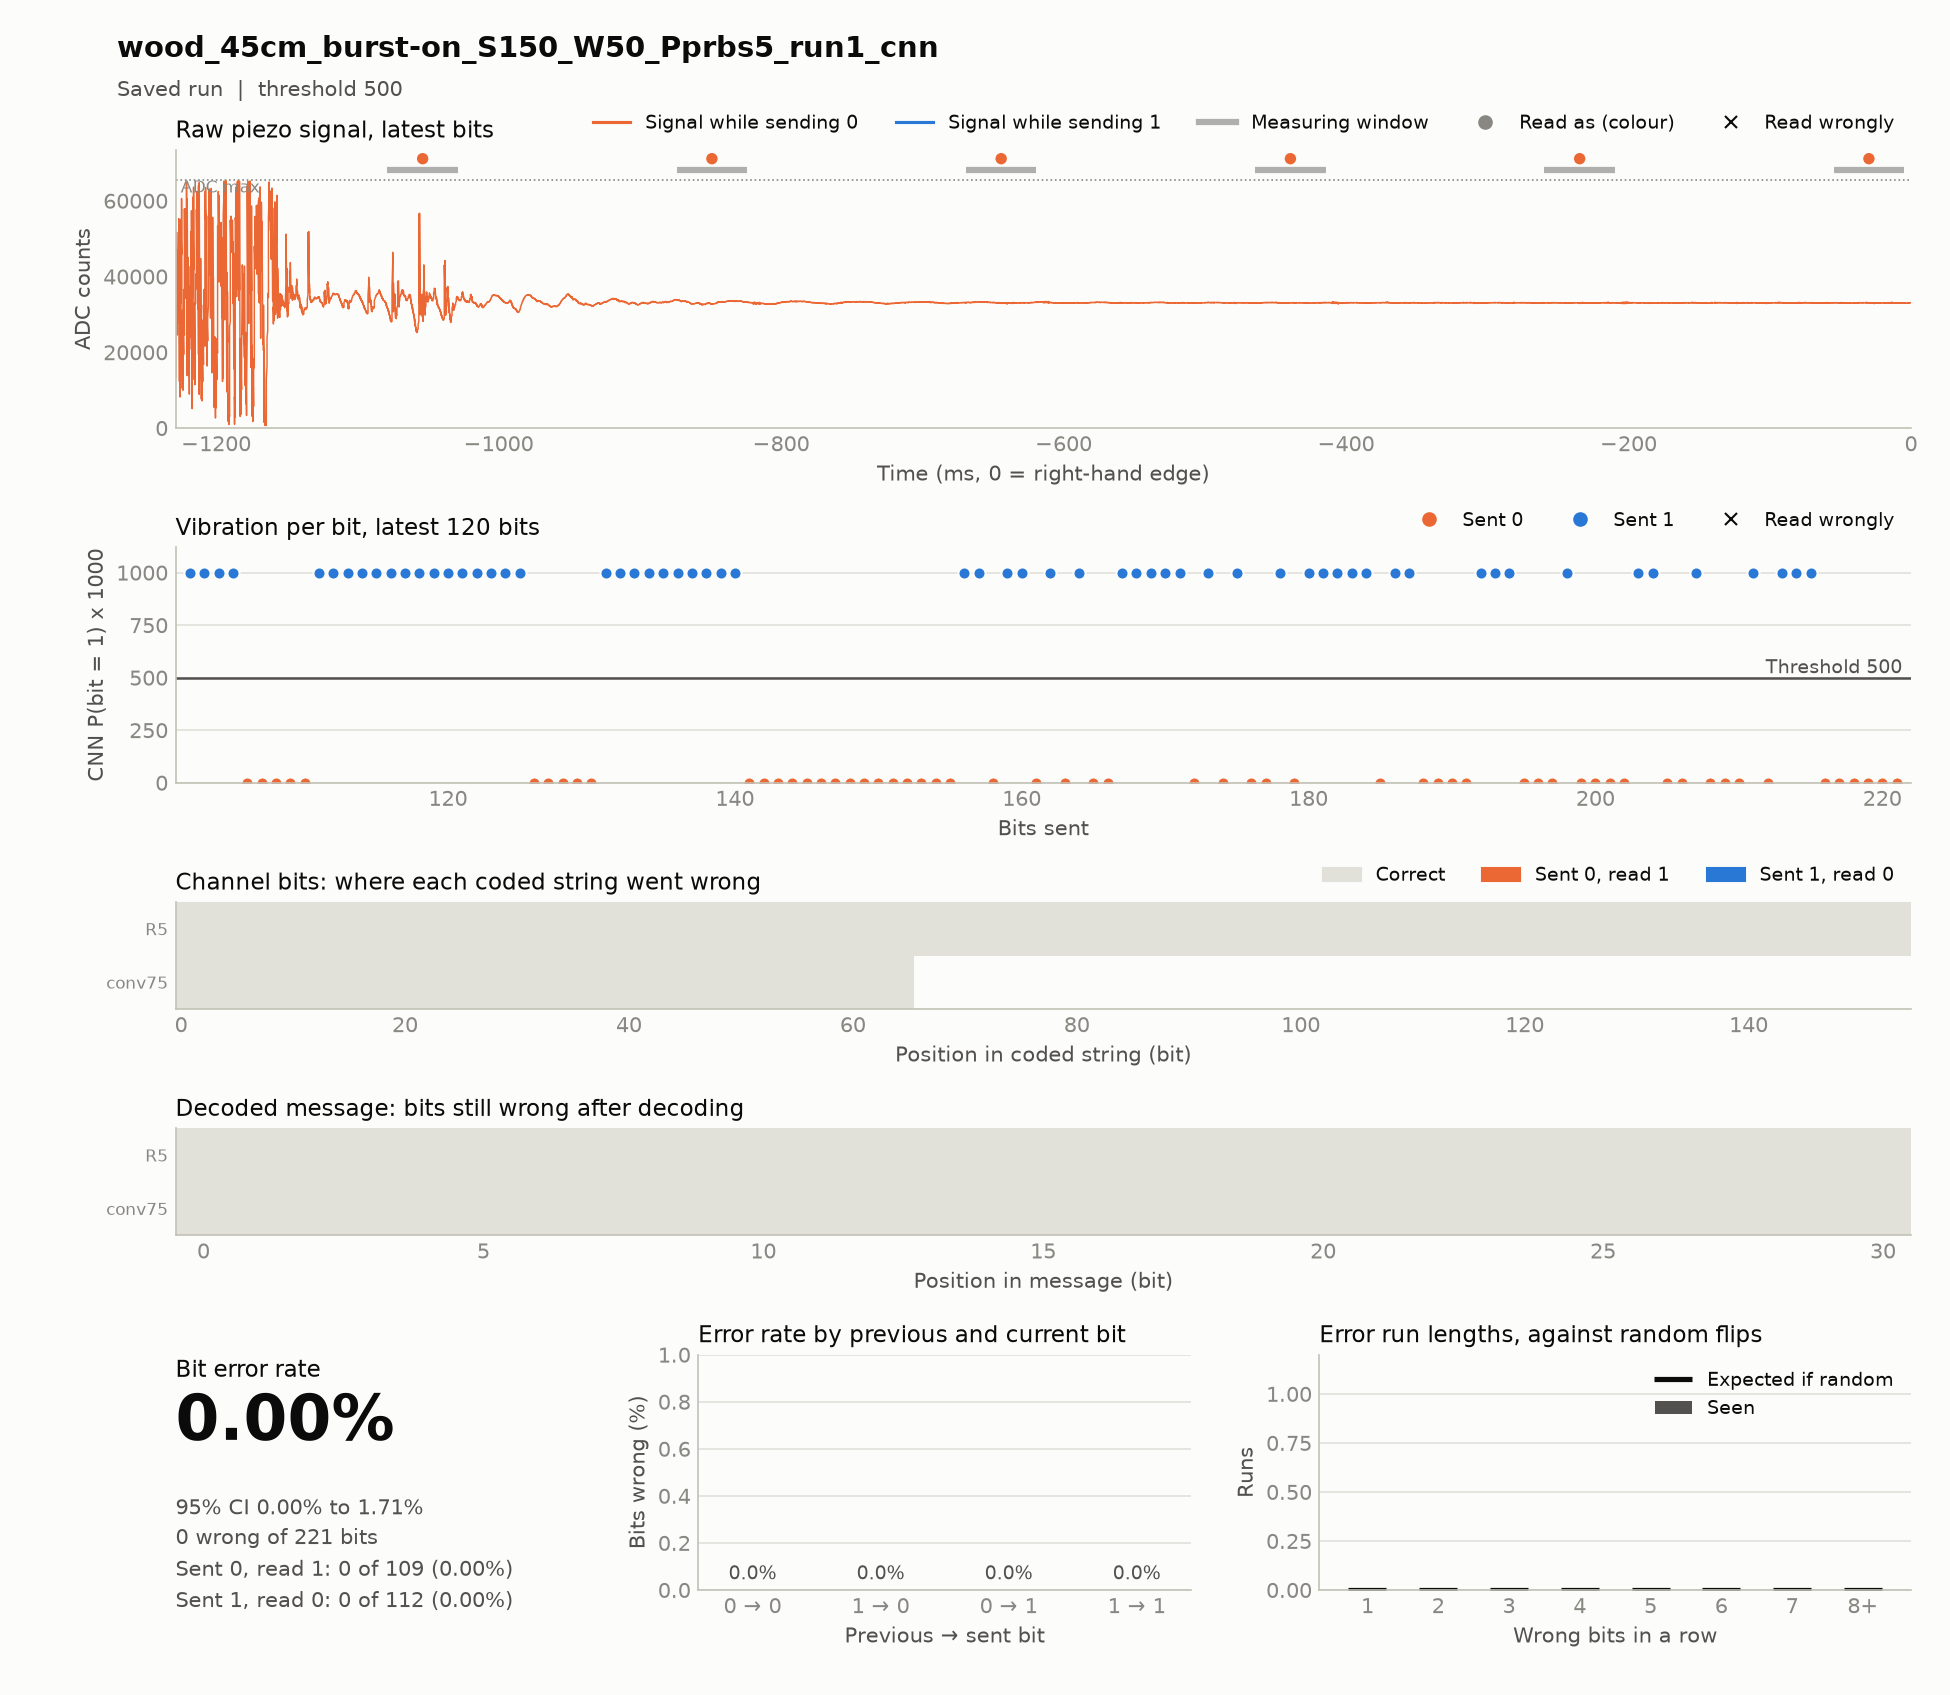

The data file committed next to this chart (first rows):
timestamp, case, source, material, distance_cm, noise, run, notes, settle_ms, window_ms, threshold, git, block, index, code, seed, sent, received, vibration, decoded, message, channel_bits, channel_errors, zero_to_one
2026-11-17T16:02:26, wood_45cm_burst-on_S150_W50_Pprbs5_run1+…, hardware, wood, 45, burst-on, 1, bursts; cnn: model models/cnn_decoder.pt…, 150, 50, 500, c85d45d, codes, 0, R5, prbs5, 1111111111111111111111111000000000011111…, 1111111111111111111111111000000000011111…, 1000 1000 1000 1000 1000 1000 1000 1000 …, 1111100110100100001010111011000, 1111100110100100001010111011000, 155, 0, 0
2026-11-17T16:02:39, wood_45cm_burst-on_S150_W50_Pprbs5_run1+…, hardware, wood, 45, burst-on, 1, bursts; cnn: model models/cnn_decoder.pt…, 150, 50, 500, c85d45d, codes, 0, conv75, prbs5, 1101101010011111010100101111101100001110…, 1101101010011111010100101111101100001110…, 1000 1000 0 1000 1000 0 1000 0 1000 0 0 …, 1111100110100100001010111011000, 1111100110100100001010111011000, 66, 0, 0
